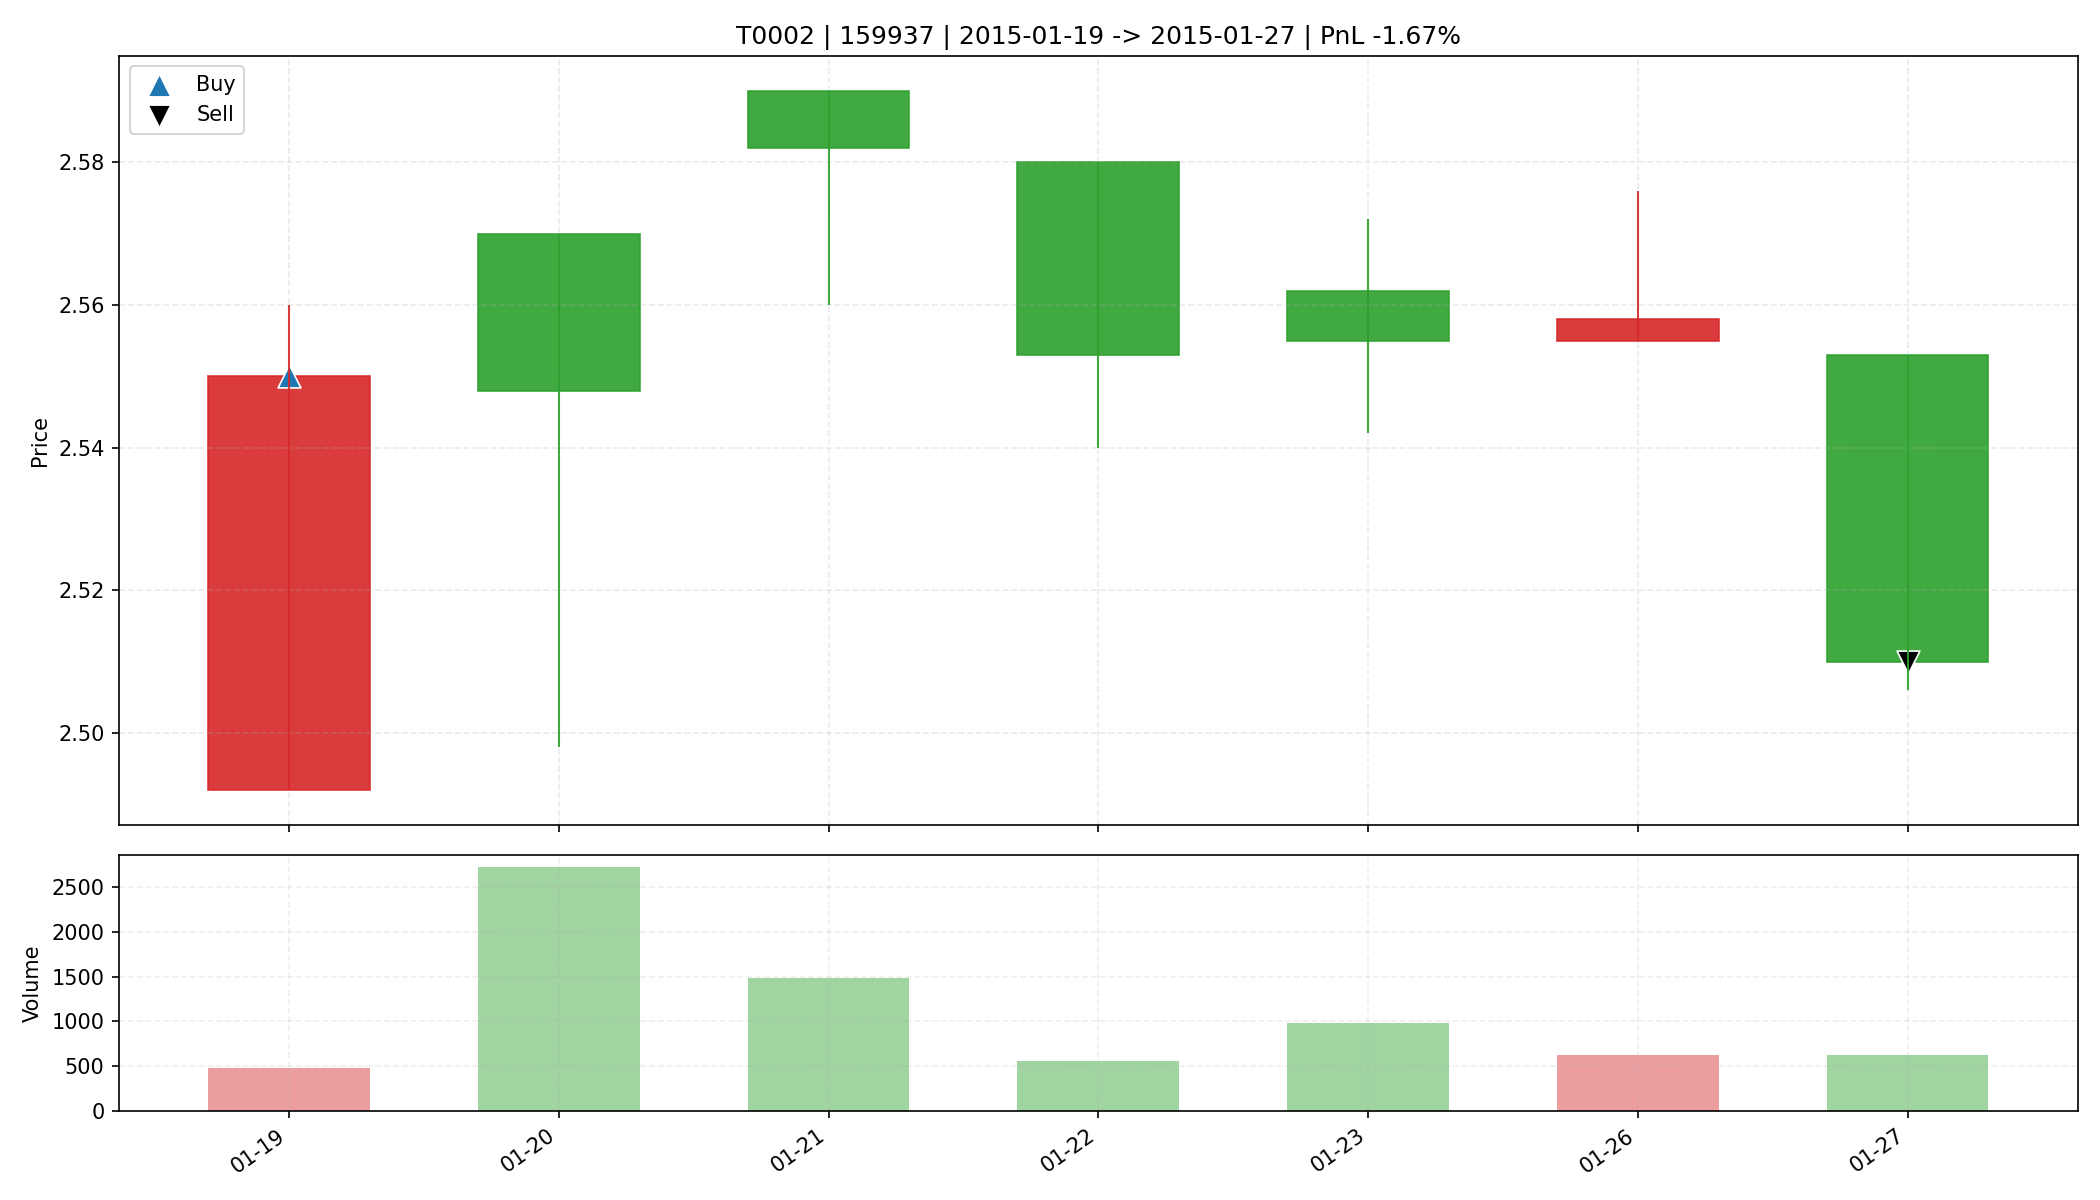

Values plotted in this chart, from the file beside it:
date, open, high, low, close, amount, volume, trade_id, code, buy_date, sell_date, buy_price, sell_price, matched_shares, buy_reason, sell_reason, sell_profit_pct, sell_hold_days, is_buy_day, is_sell_day, holding_day_index
2015-01-19, 2.492, 2.56, 2.492, 2.55, 120952, 475.3, T0002, 159937, 2015-01-19, 2015-01-27, 2.55, 2.51, 6450, 前10日振幅6.1%, 阳线涨幅2.3%, 突破均线, 放量1.8倍(温和+爆发…, 跌破MA10, -1.667, 6.0, True, False, 0
2015-01-20, 2.57, 2.57, 2.498, 2.548, 693872, 2723, T0002, 159937, 2015-01-19, 2015-01-27, 2.55, 2.51, 6450, 前10日振幅6.1%, 阳线涨幅2.3%, 突破均线, 放量1.8倍(温和+爆发…, 跌破MA10, -1.667, 6.0, False, False, 1
2015-01-21, 2.59, 2.59, 2.56, 2.582, 382303, 1487, T0002, 159937, 2015-01-19, 2015-01-27, 2.55, 2.51, 6450, 前10日振幅6.1%, 阳线涨幅2.3%, 突破均线, 放量1.8倍(温和+爆发…, 跌破MA10, -1.667, 6.0, False, False, 2
2015-01-22, 2.58, 2.58, 2.54, 2.553, 143015, 559.4, T0002, 159937, 2015-01-19, 2015-01-27, 2.55, 2.51, 6450, 前10日振幅6.1%, 阳线涨幅2.3%, 突破均线, 放量1.8倍(温和+爆发…, 跌破MA10, -1.667, 6.0, False, False, 3
2015-01-23, 2.562, 2.572, 2.542, 2.555, 252396, 986.5, T0002, 159937, 2015-01-19, 2015-01-27, 2.55, 2.51, 6450, 前10日振幅6.1%, 阳线涨幅2.3%, 突破均线, 放量1.8倍(温和+爆发…, 跌破MA10, -1.667, 6.0, False, False, 4
2015-01-26, 2.555, 2.576, 2.555, 2.558, 161340, 627.7, T0002, 159937, 2015-01-19, 2015-01-27, 2.55, 2.51, 6450, 前10日振幅6.1%, 阳线涨幅2.3%, 突破均线, 放量1.8倍(温和+爆发…, 跌破MA10, -1.667, 6.0, False, False, 5
2015-01-27, 2.553, 2.553, 2.506, 2.51, 157256, 626.2, T0002, 159937, 2015-01-19, 2015-01-27, 2.55, 2.51, 6450, 前10日振幅6.1%, 阳线涨幅2.3%, 突破均线, 放量1.8倍(温和+爆发…, 跌破MA10, -1.667, 6.0, False, True, 6
